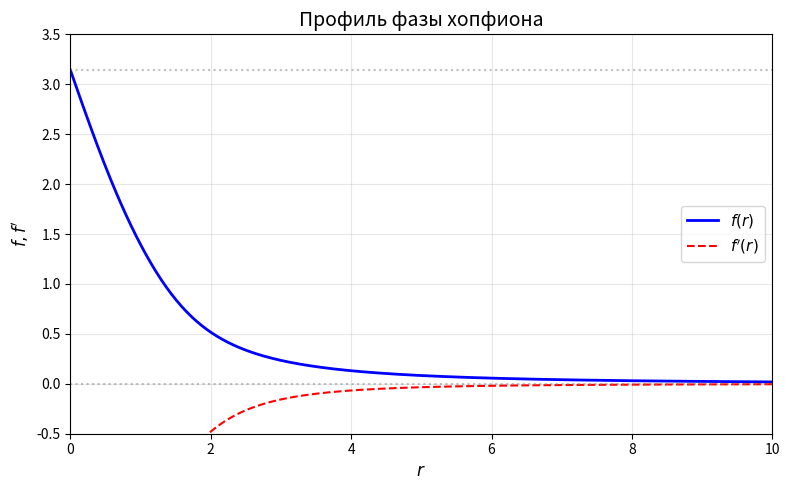
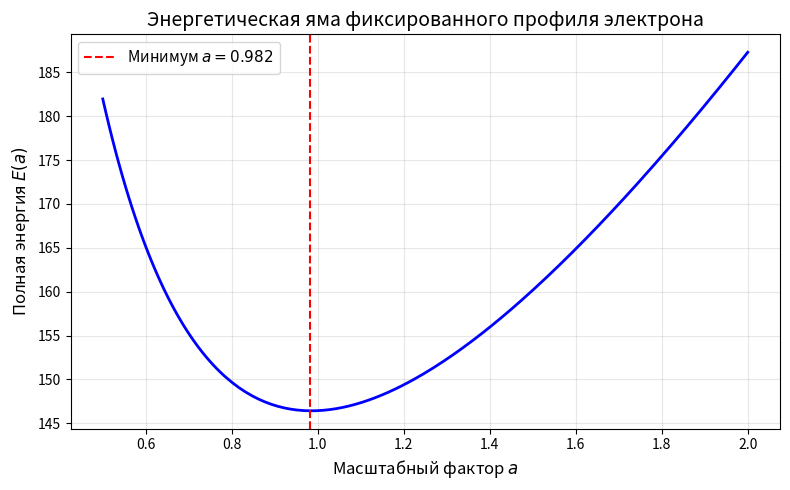

The matplotlib source for these figures, in order:
"""
Точный скрипт для генерации рисунков к статье
"Электрон как топологический хопфион: конечная энергия и происхождение постоянной тонкой структуры"

Выполняет:
1. Решение BVP для профиля f(r) с α = 1/137.036
2. Построение f(r) и f'(r) → profile.png
3. Вычисление эталонных интегралов и проверка баланса I4 - I2 = 3α I0
4. Масштабирование профиля и построение энергетической ямы E(a) → energy_well.png
5. Сохранение профиля в bvp_exact_profile.npz для последующего использования
"""

import numpy as np
import matplotlib.pyplot as plt
from scipy.integrate import solve_bvp, simpson
from scipy.interpolate import interp1d
import os

# ----------------------------------------------------------------------
# Параметры
# ----------------------------------------------------------------------
alpha = 1.0 / 137.035999084   # постоянная тонкой структуры
r_min, r_max = 1e-4, 120.0    # интервал интегрирования
n_nodes = 1000                # число узлов начальной сетки

# ----------------------------------------------------------------------
# 1. Определение системы ОДУ и граничных условий
# ----------------------------------------------------------------------
def ode_system(r, y):
    f, fp = y
    sin_f = np.sin(f)
    cos_f = np.cos(f)
    sin2 = sin_f**2
    denom = r**2 + 2 * sin2
    term1 = 2 * sin_f * cos_f * (1 - fp**2 + sin2/r**2)
    term2 = (alpha / 2) * r**2 * sin_f
    term3 = -2 * r * fp
    fpp = (term1 + term2 + term3) / denom
    return np.vstack((fp, fpp))

def boundary_conditions(ya, yb):
    return np.array([ya[0] - np.pi, yb[0] - 0.0])

# ----------------------------------------------------------------------
# 2. Начальное приближение и решение BVP
# ----------------------------------------------------------------------
print("Решение краевой задачи для хопфиона...")
r_nodes = np.logspace(np.log10(r_min), np.log10(r_max), n_nodes)

A_guess = 0.8168
B_guess = np.sqrt(alpha)
u_guess = (A_guess / r_nodes) * np.exp(-B_guess * r_nodes)
f_guess = 2 * np.arctan(u_guess)
fp_guess = (2 * u_guess / (1 + u_guess**2)) * (-1/r_nodes - B_guess)
y_guess = np.vstack((f_guess, fp_guess))

sol = solve_bvp(ode_system, boundary_conditions, r_nodes, y_guess,
                tol=1e-8, max_nodes=50000)

if not sol.success:
    raise RuntimeError("BVP не сошёлся: " + sol.message)

print("BVP успешно решён.")

# Извлекаем решение на более мелкой сетке для точных интегралов
r_fine = np.linspace(r_min, r_max, 5000)
f_fine = sol.sol(r_fine)[0]
fp_fine = sol.sol(r_fine)[1]

# ----------------------------------------------------------------------
# 3. Сохранение профиля для будущего использования
# ----------------------------------------------------------------------
np.savez('bvp_exact_profile.npz', r=r_fine, f=f_fine, fp=fp_fine)
print("Профиль сохранён в 'bvp_exact_profile.npz'.")

# ----------------------------------------------------------------------
# 4. Вычисление эталонных интегралов
# ----------------------------------------------------------------------
def compute_integrals(r, f, fp):
    sin_f = np.sin(f)
    # избегаем деления на ноль в нуле
    sin_f_r = np.where(r < 1e-8, -fp, sin_f / r)

    I2_dens = r**2 * fp**2 + 2 * sin_f**2
    I4_dens = sin_f**2 * (2 * fp**2 + sin_f_r**2)
    I0_dens = (1 - np.cos(f)) * r**2

    I2 = simpson(4 * np.pi * I2_dens, x=r)
    I4 = simpson(4 * np.pi * I4_dens, x=r)
    I0 = simpson(4 * np.pi * I0_dens, x=r)

    # Топологическая плотность заряда и эффективный радиус
    rho_top = (1/(4*np.pi)) * 2 * fp * sin_f**2 / (r**2 + 1e-12)
    Q = simpson(4 * np.pi * r**2 * rho_top, x=r)
    R_eff = simpson(4 * np.pi * r**3 * rho_top, x=r) / Q

    return I2, I4, I0, R_eff

I2_0, I4_0, I0_0, Reff_0 = compute_integrals(r_fine, f_fine, fp_fine)

print("\n=== ЭТАЛОННЫЕ ИНТЕГРАЛЫ ===")
print(f"I2 = {I2_0:.6f}")
print(f"I4 = {I4_0:.6f}")
print(f"I0 = {I0_0:.6f}")
print(f"R_eff = {Reff_0:.6f}")
print(f"Баланс: (I4 - I2) = {I4_0 - I2_0:.6f}, 3α I0 = {3*alpha*I0_0:.6f}")

# ----------------------------------------------------------------------
# 5. Построение графика профиля f(r) и производной
# ----------------------------------------------------------------------
plt.figure(figsize=(8, 5))
plt.plot(r_fine, f_fine, 'b-', linewidth=2, label='$f(r)$')
plt.plot(r_fine, fp_fine, 'r--', linewidth=1.5, label="$f'(r)$")
plt.axhline(0, color='gray', linestyle=':', alpha=0.5)
plt.axhline(np.pi, color='gray', linestyle=':', alpha=0.5)
plt.xlim(0, 10)
plt.ylim(-0.5, 3.5)
plt.xlabel('$r$', fontsize=12)
plt.ylabel('$f, f\'$', fontsize=12)
plt.legend(fontsize=11)
plt.grid(alpha=0.3)
plt.title('Профиль фазы хопфиона', fontsize=14)
plt.tight_layout()
plt.savefig('profile.png', dpi=150)
plt.close()
print("Рисунок 'profile.png' сохранён.")

# ----------------------------------------------------------------------
# 6. Масштабирование и энергетическая яма
# ----------------------------------------------------------------------
def energy_scaled(a):
    """Полная энергия при масштабировании координат r -> a * r."""
    I2 = I2_0 / a
    I4 = I4_0 * a
    I0 = I0_0 * a**3
    E_c = alpha / (Reff_0 * a)
    return I2 + I4 + 3 * alpha * I0 + E_c

a_vals = np.linspace(0.5, 2.0, 200)
E_vals = np.array([energy_scaled(a) for a in a_vals])
a_opt = a_vals[np.argmin(E_vals)]

print(f"\nМинимум энергии достигается при a = {a_opt:.4f}")

plt.figure(figsize=(8, 5))
plt.plot(a_vals, E_vals, 'b-', linewidth=2)
plt.axvline(a_opt, color='red', linestyle='--', label=f'Минимум $a = {a_opt:.3f}$')
plt.xlabel('Масштабный фактор $a$', fontsize=12)
plt.ylabel('Полная энергия $E(a)$', fontsize=12)
plt.legend(fontsize=11)
plt.grid(alpha=0.3)
plt.title('Энергетическая яма фиксированного профиля электрона', fontsize=14)
plt.tight_layout()
plt.savefig('energy_well.png', dpi=150)
plt.close()
print("Рисунок 'energy_well.png' сохранён.")

print("\nГотово. Все файлы созданы.")
